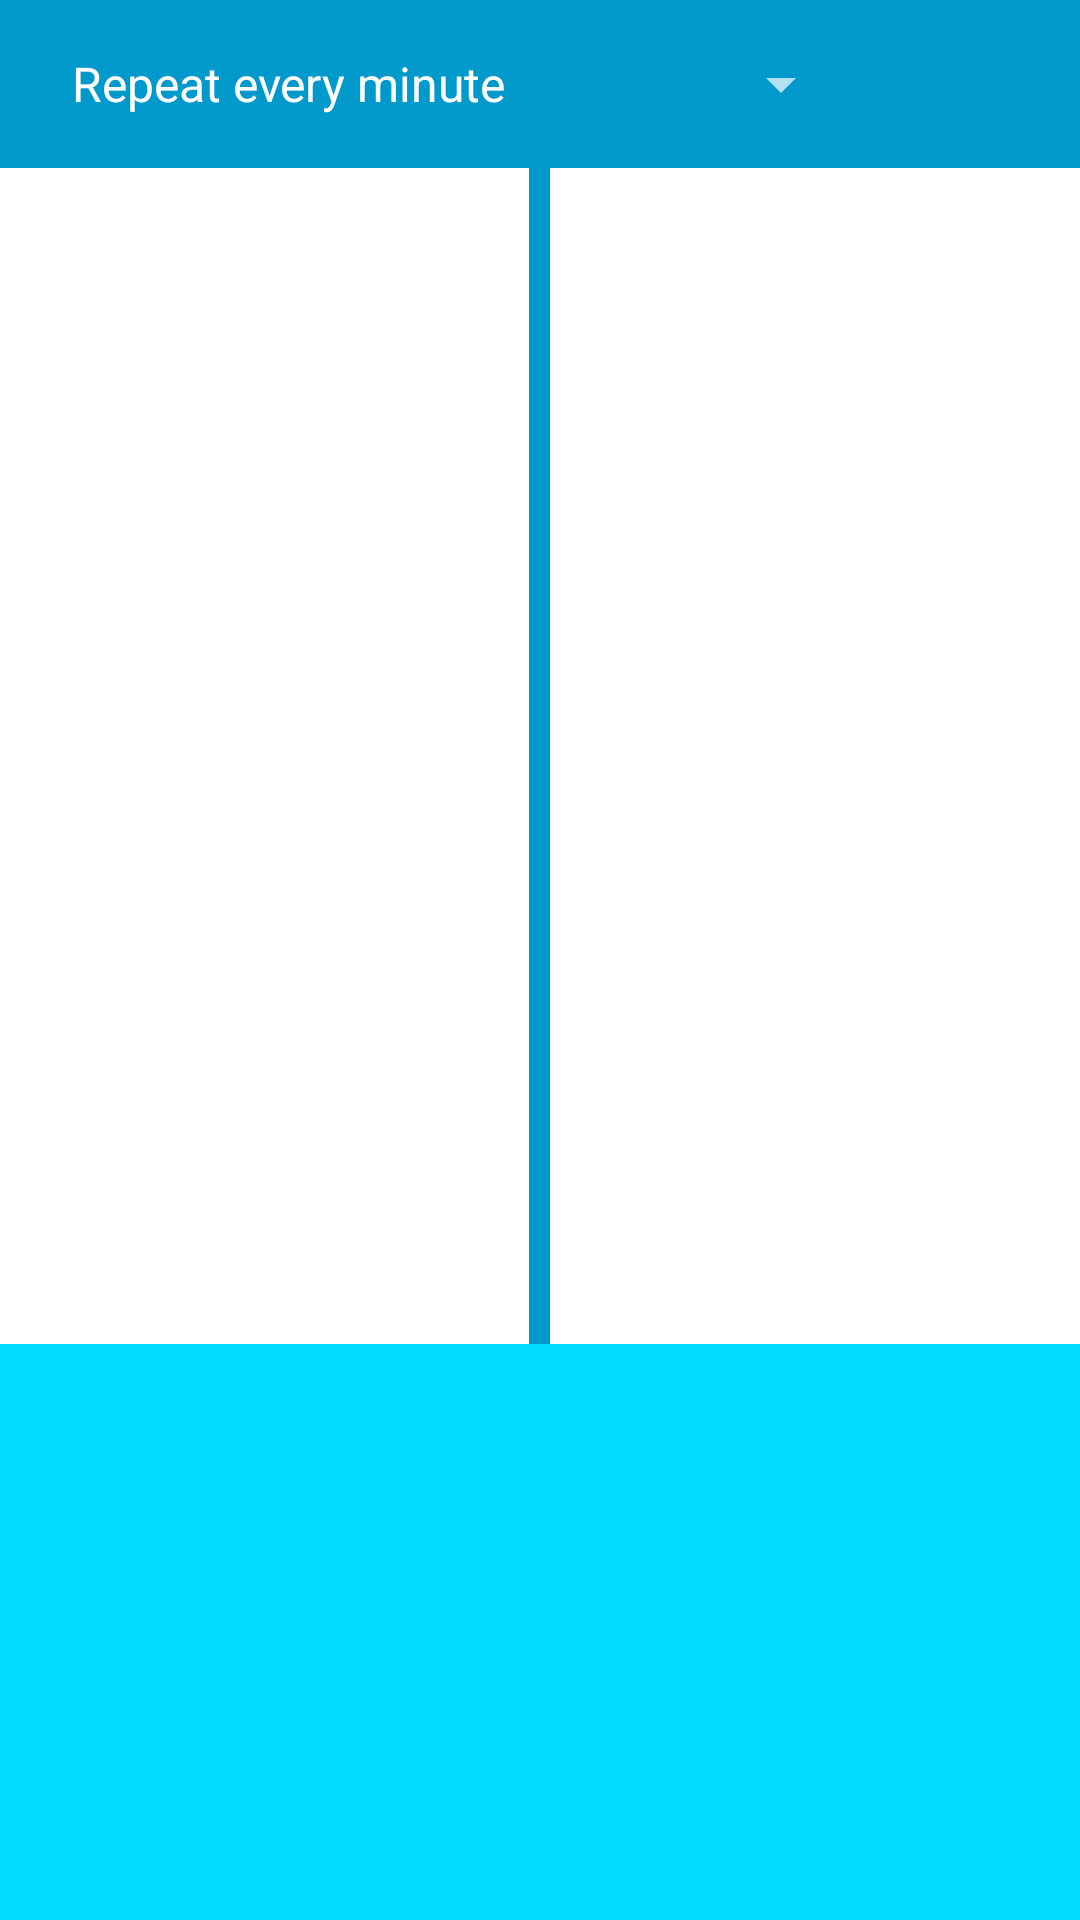

Write the Android layout XML for this screen, with the resource values it uses.
<!-- AndroidManifest.xml: application theme AppTheme -->
<!-- res/layout/activity_main.xml -->
<RelativeLayout xmlns:android="http://schemas.android.com/apk/res/android"
                xmlns:app="http://schemas.android.com/apk/res-auto"
                xmlns:tools="http://schemas.android.com/tools"
                android:layout_width="match_parent"
                android:layout_height="match_parent"
                android:background="@android:color/white"
                android:orientation="vertical"
                tools:context=".MainActivity">

    <android.support.v7.widget.Toolbar
        android:id="@+id/toolbar"
        android:layout_width="match_parent"
        android:layout_height="wrap_content"
        android:background="@android:color/holo_blue_dark">



        <Spinner
            android:id="@+id/time_frequency"
            android:layout_width="wrap_content"
            android:layout_height="wrap_content"
            android:prompt="@strings/currency_prompt"
            android:entries="@array/currency_time"/>

    </android.support.v7.widget.Toolbar>

    <LinearLayout
        android:id="@+id/currency_layout"
        android:layout_width="match_parent"
        android:layout_height="match_parent"
        android:layout_alignParentBottom="true"
        android:orientation="vertical">

        <RelativeLayout
            android:layout_width="match_parent"
            android:layout_height="0dp"
            android:layout_weight="0.7">

            <LinearLayout
                android:id="@+id/currency_list_layout"
                android:layout_width="match_parent"
                android:layout_height="match_parent"
                android:orientation="horizontal">

                <ListView
                    android:id="@+id/base_currency_list"
                    android:layout_width="0dp"
                    android:layout_height="match_parent"
                    android:layout_weight="0.49"
                    android:choiceMode="singleChoice"/>

                <View
                    android:layout_width="0dp"
                    android:layout_height="match_parent"
                    android:layout_weight="0.02"
                    android:background="@android:color/holo_blue_dark"/>

                <ListView
                    android:id="@+id/target_currency_list"
                    android:layout_width="0dp"
                    android:layout_height="match_parent"
                    android:layout_weight="0.49"
                    android:choiceMode="singleChoice"/>
            </LinearLayout>
        </RelativeLayout>

        <android.support.design.widget.CoordinatorLayout
            android:id="@+id/log_layout"
            android:layout_width="match_parent"
            android:layout_height="0dp"
            android:layout_weight="0.3">

            <ScrollView
                android:id="@+id/log_scroll"
                android:layout_width="match_parent"
                android:layout_height="match_parent"
                android:background="@android:color/holo_blue_bright"/>

            <TextView
                android:id="@+id/log_text"
                android:layout_width="match_parent"
                android:layout_height="wrap_content"
                android:padding="20dp"
                android:textColor="@android:color/white"
                android:textSize="14sp"/>

        </android.support.design.widget.CoordinatorLayout>
    </LinearLayout>
</RelativeLayout>
<!-- resources referenced by this layout -->
<resources>
  <string-array name="currency_time">
          <item>Repeat every minute</item>
          <item>Repeat every two minutes</item>
          <item>Repeat every five minutes</item>
          <item>Repeat every twenty minutes</item>
          <item>Repeat every hour</item>
          <item>Repeat every day</item>
          <item>Off</item>
      </string-array>
  <style name="AppTheme" parent="Theme.AppCompat.NoActionBar">
          
          <item name="windowNoTitle">true</item>
          <item name="windowActionBar">false</item>
      </style>
</resources>
